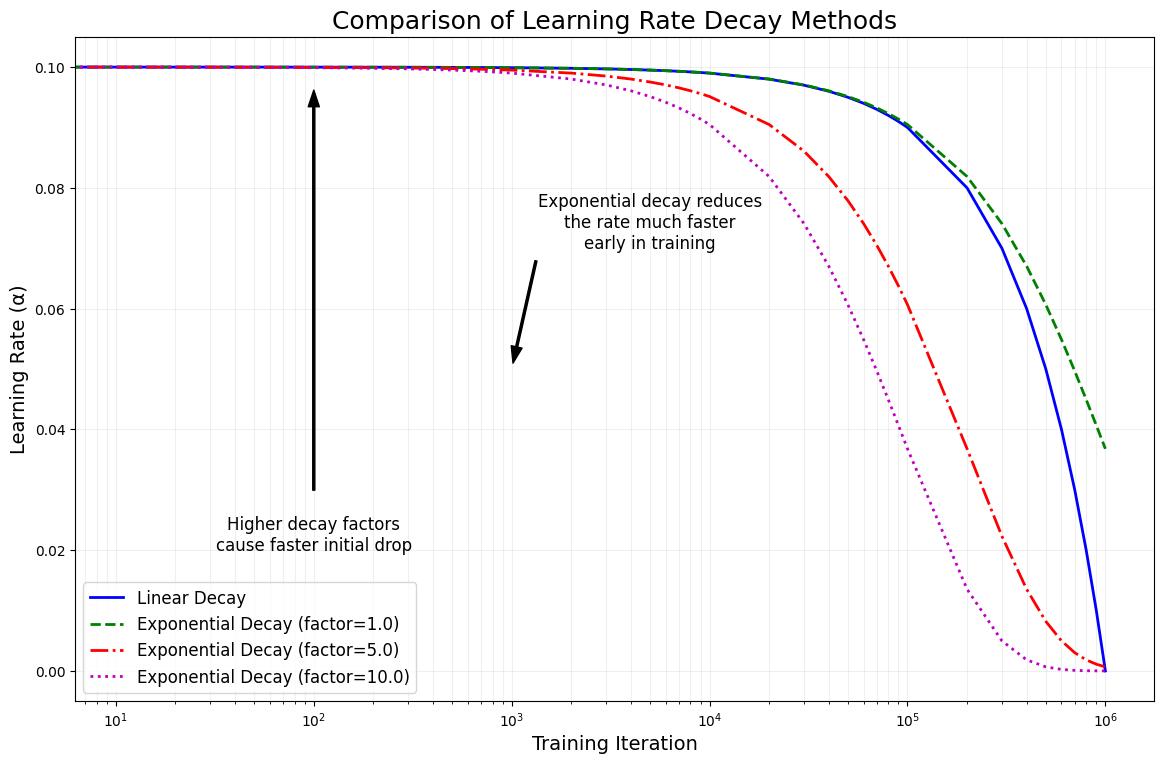
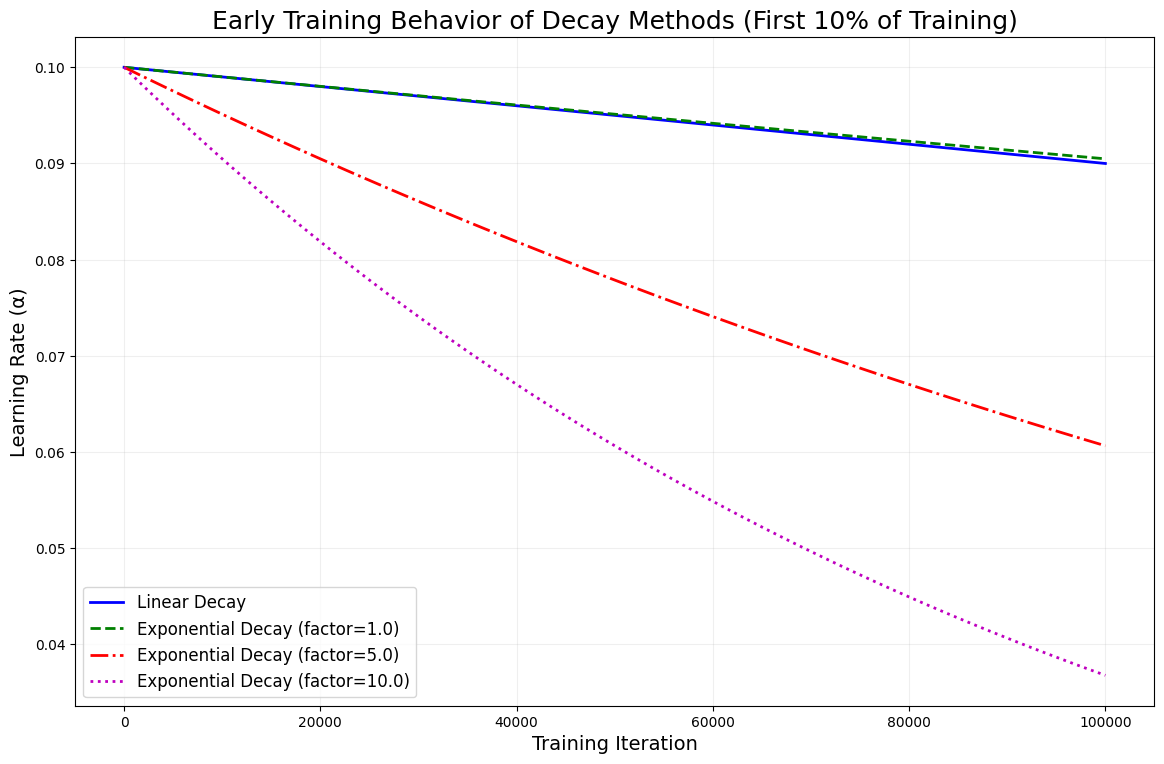

Here is the Python script that generated these plots, in order:
#!/usr/bin/env python
# coding: utf-8

# Fix font issues before importing matplotlib.pyplot
import matplotlib
# Set font family and enable fallback
matplotlib.rcParams['font.family'] = ['sans-serif']
matplotlib.rcParams['font.sans-serif'] = ['Arial', 'Helvetica', 'DejaVu Sans', 'Bitstream Vera Sans', 'Lucida Grande', 'Verdana', 'Geneva', 'sans-serif']
# Enable fallback to prevent the error
matplotlib.rcParams['mathtext.fallback'] = 'cm'
matplotlib.rcParams['mathtext.fontset'] = 'stix'

import numpy as np
import matplotlib.pyplot as plt
import os

# Create necessary directories
os.makedirs("figures", exist_ok=True)

def linear_decay(value_start, value_end, t, t_max):
    """Linear decay from value_start to value_end over t_max steps"""
    frac = t / float(t_max)
    decayed_val = value_start * (1 - frac) + value_end * frac
    return max(value_end, decayed_val)

def exponential_decay(value_start, value_end, t, t_max, decay_factor):
    """Exponential decay from value_start to value_end over t_max steps"""
    progress_ratio = t / float(t_max)
    decay = np.exp(-decay_factor * progress_ratio)
    decayed_val = value_end + (value_start - value_end) * decay
    return max(value_end, decayed_val)

def plot_decay_rates():
    """Plot comparison of decay rates with different factors"""
    # Parameters
    alpha_start = 0.1
    alpha_end = 0.0
    t_max = 1_000_000  # 1 million iterations
    
    # Sample points - use logarithmic scale to better show early behavior
    sample_points = np.concatenate([
        np.linspace(0, 100, 10),                # First 100 iterations
        np.linspace(100, 1000, 10),             # Next 900 iterations
        np.linspace(1000, 10000, 10),           # Next 9,000 iterations
        np.linspace(10000, 100000, 10),         # Next 90,000 iterations
        np.linspace(100000, 1000000, 10)        # Final 900,000 iterations
    ])
    sample_points = np.unique(np.round(sample_points).astype(int))
    
    # Generate decay values for different methods
    linear_values = [linear_decay(alpha_start, alpha_end, t, t_max) for t in sample_points]
    exp_values_factor1 = [exponential_decay(alpha_start, alpha_end, t, t_max, 1.0) for t in sample_points]
    exp_values_factor5 = [exponential_decay(alpha_start, alpha_end, t, t_max, 5.0) for t in sample_points]
    exp_values_factor10 = [exponential_decay(alpha_start, alpha_end, t, t_max, 10.0) for t in sample_points]

    # Plot the decay rates - ensure figure creation
    plt.figure(figsize=(12, 8))
    
    plt.plot(sample_points, linear_values, 'b-', linewidth=2, label='Linear Decay')
    plt.plot(sample_points, exp_values_factor1, 'g--', linewidth=2, label='Exponential Decay (factor=1.0)')
    plt.plot(sample_points, exp_values_factor5, 'r-.', linewidth=2, label='Exponential Decay (factor=5.0)')
    plt.plot(sample_points, exp_values_factor10, 'm:', linewidth=2, label='Exponential Decay (factor=10.0)')
    
    plt.title('Comparison of Learning Rate Decay Methods', fontsize=18)
    plt.xlabel('Training Iteration', fontsize=14)
    plt.ylabel('Learning Rate (α)', fontsize=14)
    plt.xscale('log')  # Use log scale to better show early behavior
    plt.grid(True, which="both", ls="-", alpha=0.2)
    plt.legend(fontsize=12)
    
    # Add annotations to explain key behaviors - use simpler annotation
    plt.annotate('Exponential decay reduces\nthe rate much faster\nearly in training', 
                xy=(1000, 0.05), 
                xytext=(5000, 0.07),
                arrowprops=dict(facecolor='black', shrink=0.05, width=1.5, headwidth=8),
                fontsize=12, ha='center')
    
    plt.annotate('Higher decay factors\ncause faster initial drop', 
                xy=(100, exponential_decay(alpha_start, alpha_end, 100, t_max, 10.0)), 
                xytext=(100, 0.02),
                arrowprops=dict(facecolor='black', shrink=0.05, width=1.5, headwidth=8),
                fontsize=12, ha='center')
    
    # Adjust layout with a fixed padding to avoid font issues
    plt.tight_layout(pad=2.0)
    plt.savefig('figures/decay_rates_comparison.png', dpi=300, bbox_inches='tight')
    print("Created figures/decay_rates_comparison.png")
    
    # Create a zoomed-in version for the early iterations
    plt.figure(figsize=(12, 8))
    
    # Only use first 10% of training for this plot
    early_sample_points = np.linspace(0, t_max * 0.1, 100).astype(int)
    
    # Generate decay values for early iterations
    early_linear_values = [linear_decay(alpha_start, alpha_end, t, t_max) for t in early_sample_points]
    early_exp_values_factor1 = [exponential_decay(alpha_start, alpha_end, t, t_max, 1.0) for t in early_sample_points]
    early_exp_values_factor5 = [exponential_decay(alpha_start, alpha_end, t, t_max, 5.0) for t in early_sample_points]
    early_exp_values_factor10 = [exponential_decay(alpha_start, alpha_end, t, t_max, 10.0) for t in early_sample_points]
    
    plt.plot(early_sample_points, early_linear_values, 'b-', linewidth=2, label='Linear Decay')
    plt.plot(early_sample_points, early_exp_values_factor1, 'g--', linewidth=2, label='Exponential Decay (factor=1.0)')
    plt.plot(early_sample_points, early_exp_values_factor5, 'r-.', linewidth=2, label='Exponential Decay (factor=5.0)')
    plt.plot(early_sample_points, early_exp_values_factor10, 'm:', linewidth=2, label='Exponential Decay (factor=10.0)')
    
    plt.title('Early Training Behavior of Decay Methods (First 10% of Training)', fontsize=18)
    plt.xlabel('Training Iteration', fontsize=14)
    plt.ylabel('Learning Rate (α)', fontsize=14)
    plt.grid(True, which="both", ls="-", alpha=0.2)
    plt.legend(fontsize=12)
    
    # Adjust layout with a fixed padding
    plt.tight_layout(pad=2.0)
    plt.savefig('figures/decay_rates_early_training.png', dpi=300, bbox_inches='tight')
    print("Created figures/decay_rates_early_training.png")
    
    # Print summary of decay speeds at different points
    print("\nDecay rate values at different points in training:")
    print(f"{'Method':<25} {'1%':<10} {'5%':<10} {'10%':<10} {'25%':<10} {'50%':<10}")
    print('-' * 75)
    
    points = [int(t_max * p) for p in [0.01, 0.05, 0.1, 0.25, 0.5]]
    
    print(f"{'Linear Decay':<25}", end='')
    for p in points:
        print(f"{linear_decay(alpha_start, alpha_end, p, t_max):<10.5f}", end='')
    print()
    
    print(f"{'Exponential (factor=1.0)':<25}", end='')
    for p in points:
        print(f"{exponential_decay(alpha_start, alpha_end, p, t_max, 1.0):<10.5f}", end='')
    print()
    
    print(f"{'Exponential (factor=5.0)':<25}", end='')
    for p in points:
        print(f"{exponential_decay(alpha_start, alpha_end, p, t_max, 5.0):<10.5f}", end='')
    print()
    
    print(f"{'Exponential (factor=10.0)':<25}", end='')
    for p in points:
        print(f"{exponential_decay(alpha_start, alpha_end, p, t_max, 10.0):<10.5f}", end='')
    print()

if __name__ == "__main__":
    plot_decay_rates()
    print("\nDecay rate plots created in figures/ directory.")